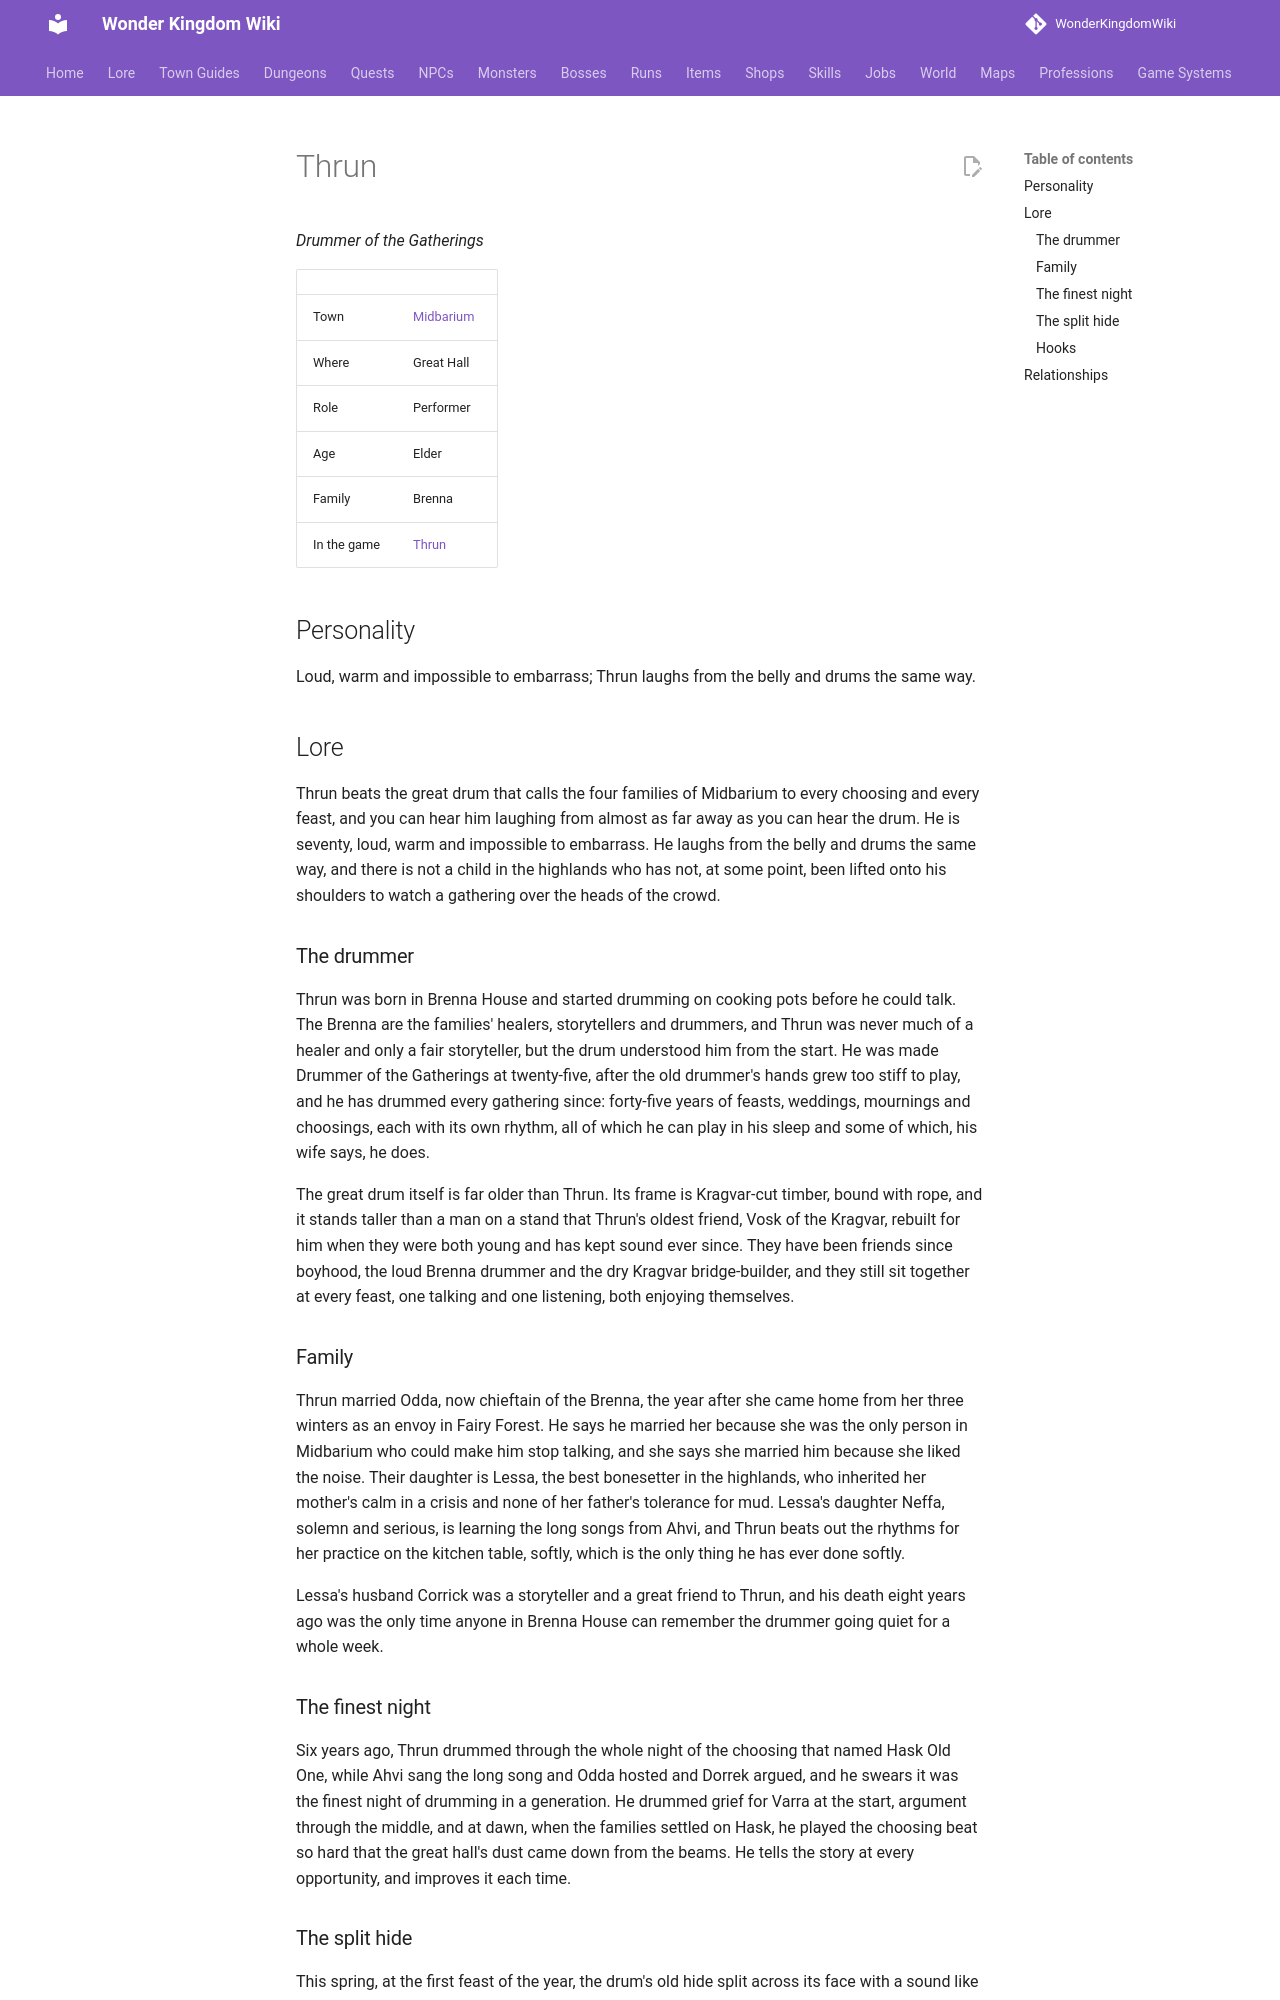

repository: alonohana627/WonderKingdomWiki · page: lore/people/midbarium/thrun_brenna/index.html · generator: mkdocs

<!-- Generated by tools/people.py from data/people/. Do not edit: changes are overwritten. -->

# Thrun

*Drummer of the Gatherings*

|  |  |
|---|---|
| Town | [Midbarium](../../towns/midbarium.md) |
| Where | Great Hall |
| Role | Performer |
| Age | Elder |
| Family | Brenna |
| In the game | [Thrun](../../../npcs/thrun_brenna.md) |

## Personality

Loud, warm and impossible to embarrass; Thrun laughs from the belly and drums the same way.

## Lore

Thrun beats the great drum that calls the four families of Midbarium to every choosing and every feast, and you can hear him laughing from almost as far away as you can hear the drum. He is seventy, loud, warm and impossible to embarrass. He laughs from the belly and drums the same way, and there is not a child in the highlands who has not, at some point, been lifted onto his shoulders to watch a gathering over the heads of the crowd.

### The drummer

Thrun was born in Brenna House and started drumming on cooking pots before he could talk. The Brenna are the families' healers, storytellers and drummers, and Thrun was never much of a healer and only a fair storyteller, but the drum understood him from the start. He was made Drummer of the Gatherings at twenty-five, after the old drummer's hands grew too stiff to play, and he has drummed every gathering since: forty-five years of feasts, weddings, mournings and choosings, each with its own rhythm, all of which he can play in his sleep and some of which, his wife says, he does.

The great drum itself is far older than Thrun. Its frame is Kragvar-cut timber, bound with rope, and it stands taller than a man on a stand that Thrun's oldest friend, Vosk of the Kragvar, rebuilt for him when they were both young and has kept sound ever since. They have been friends since boyhood, the loud Brenna drummer and the dry Kragvar bridge-builder, and they still sit together at every feast, one talking and one listening, both enjoying themselves.

### Family

Thrun married Odda, now chieftain of the Brenna, the year after she came home from her three winters as an envoy in Fairy Forest. He says he married her because she was the only person in Midbarium who could make him stop talking, and she says she married him because she liked the noise. Their daughter is Lessa, the best bonesetter in the highlands, who inherited her mother's calm in a crisis and none of her father's tolerance for mud. Lessa's daughter Neffa, solemn and serious, is learning the long songs from Ahvi, and Thrun beats out the rhythms for her practice on the kitchen table, softly, which is the only thing he has ever done softly.

Lessa's husband Corrick was a storyteller and a great friend to Thrun, and his death eight years ago was the only time anyone in Brenna House can remember the drummer going quiet for a whole week.

### The finest night

Six years ago, Thrun drummed through the whole night of the choosing that named Hask Old One, while Ahvi sang the long song and Odda hosted and Dorrek argued, and he swears it was the finest night of drumming in a generation. He drummed grief for Varra at the start, argument through the middle, and at dawn, when the families settled on Hask, he played the choosing beat so hard that the great hall's dust came down from the beams. He tells the story at every opportunity, and improves it each time.
